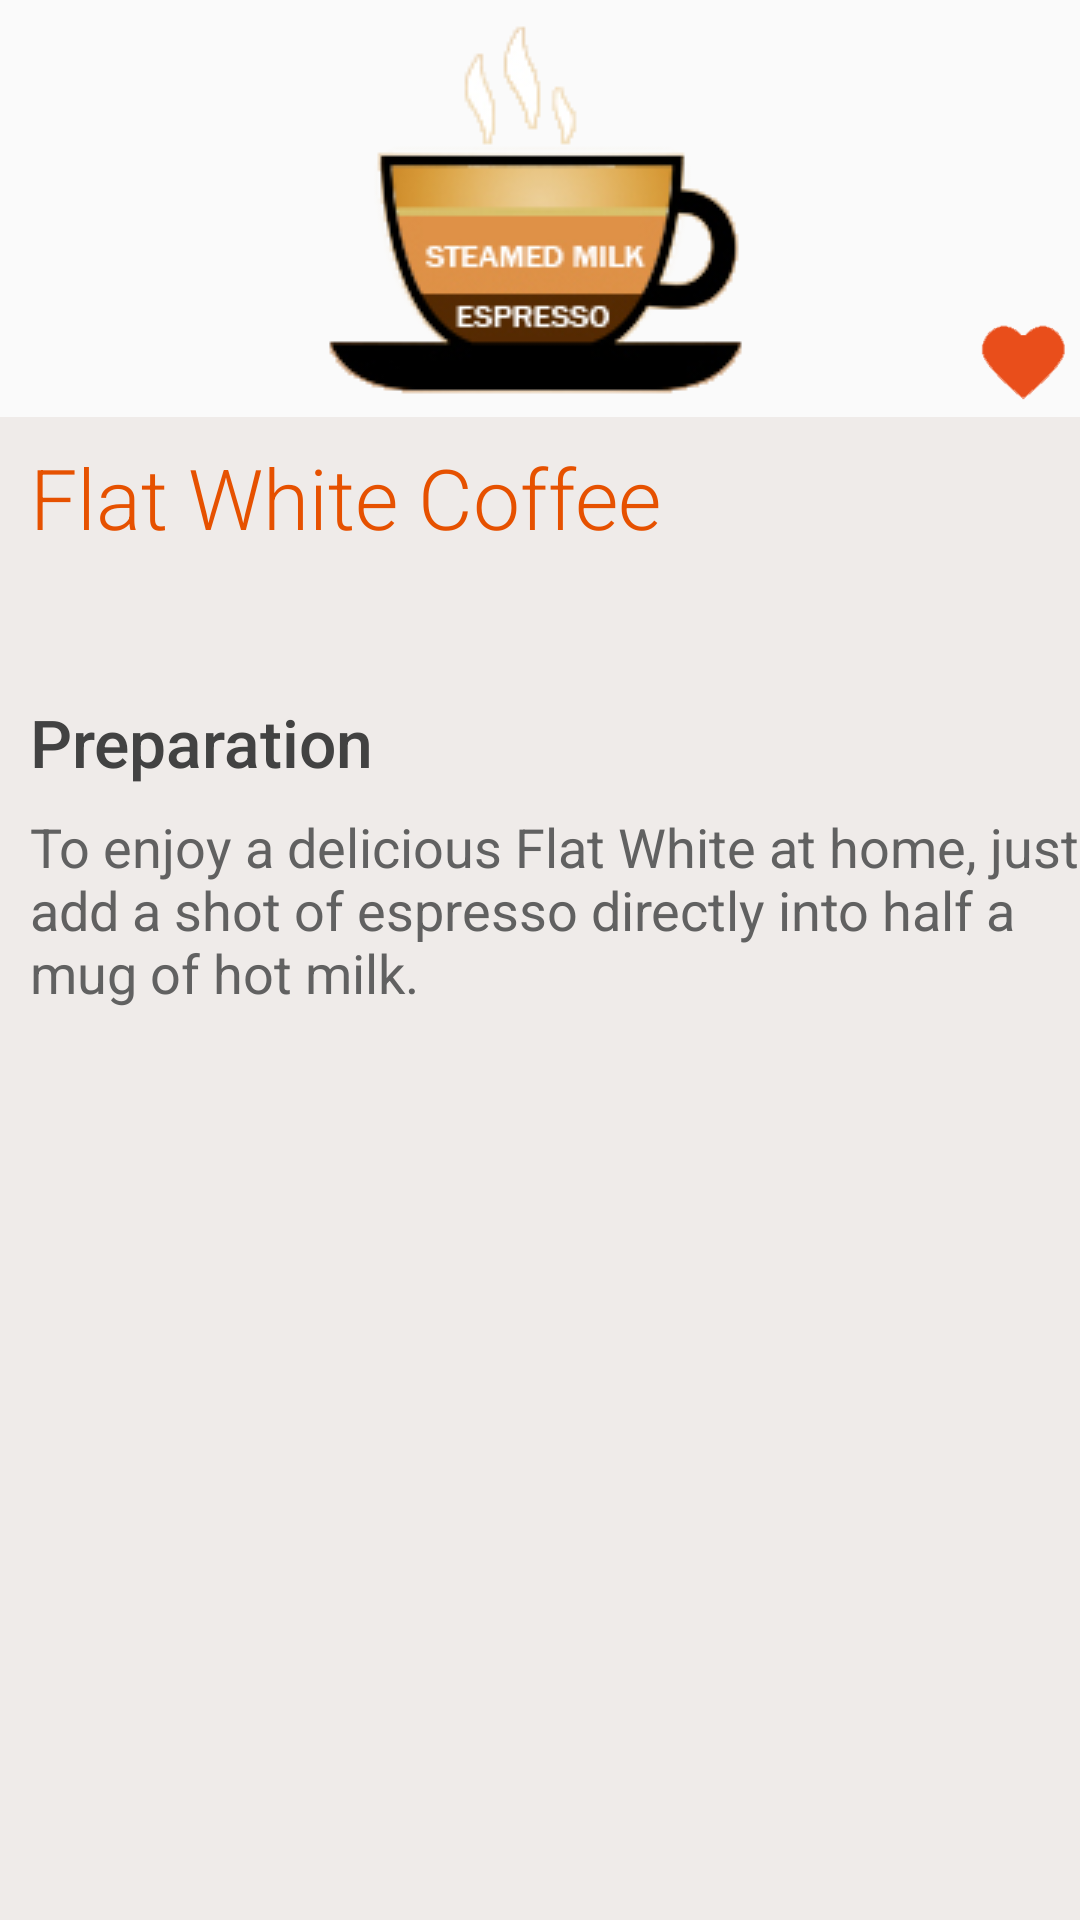

Android layout source for this screen:
<!-- AndroidManifest.xml: application theme AppTheme -->
<!-- res/layout/flat_white_coffee.xml -->
<?xml version="1.0" encoding="utf-8"?>
<ScrollView xmlns:android="http://schemas.android.com/apk/res/android"
    android:layout_width="match_parent"
    android:layout_height="match_parent"
    android:background="#efebe9">

    <LinearLayout
        android:layout_width="match_parent"
        android:layout_height="match_parent"
        android:orientation="vertical">

        <RelativeLayout
            android:layout_width="match_parent"
            android:layout_height="0dp"
            android:layout_weight="1"
            android:background="#fafafa"
            android:paddingBottom="4dp">

            <ImageView
                android:layout_width="match_parent"
                android:layout_height="match_parent"
                android:scaleType="fitCenter"
                android:src="@drawable/flatwhite_coffee" />

            <ImageView
                style="@style/heartLike"
                android:layout_width="30dp"
                android:layout_height="30dp"
                android:layout_marginRight="4dp"
                android:onClick="incrementCoffee"
                android:src="@drawable/heart"
                android:tag="flatWhite_coffee" />

        </RelativeLayout>

        <LinearLayout
            android:layout_width="match_parent"
            android:layout_height="0dp"
            android:layout_weight="1"
            android:orientation="vertical"
            android:paddingBottom="8dp">

            <TextView
                android:layout_width="match_parent"
                android:layout_height="wrap_content"
                android:layout_marginLeft="10dp"
                android:layout_marginTop="8dp"
                android:fontFamily="sans-serif-light"
                android:text="@string/flat_white_coffee_title"
                android:textColor="#e65100"
                android:textSize="28sp" />

            <TextView
                android:layout_width="match_parent"
                android:layout_height="wrap_content"
                android:layout_marginLeft="10dp"
                android:layout_marginTop="8dp"
                android:text="@string/flat_white_coffee_info"
                android:textColor="#616161"
                android:textSize="18sp" />

            <TextView
                android:layout_width="match_parent"
                android:layout_height="wrap_content"
                android:layout_marginLeft="10dp"
                android:layout_marginTop="16dp"
                android:fontFamily="sans-serif-medium"
                android:text="@string/preparation"
                android:textColor="#424242"
                android:textSize="22sp" />

            <TextView
                android:layout_width="match_parent"
                android:layout_height="wrap_content"
                android:layout_marginLeft="10dp"
                android:layout_marginTop="8dp"
                android:text="@string/flat_white_coffee_preparation"
                android:textColor="#616161"
                android:textSize="18sp" />
        </LinearLayout>
    </LinearLayout>
</ScrollView>
<!-- resources referenced by this layout -->
<resources>
  <!-- drawable flatwhite_coffee: jpg bitmap (drawable, 37673 bytes) -->
  <!-- drawable heart: png bitmap (drawable, 3466 bytes) -->
  <string name="flat_white_coffee_info" />
  <string name="flat_white_coffee_preparation">
                      To enjoy a delicious Flat White at home,
                      just add a shot of espresso directly into
                      half a mug of hot milk.</string>
  <string name="flat_white_coffee_title">Flat White Coffee</string>
  <string name="preparation">Preparation</string>
  <style name="heartLike" parent="Theme.AppCompat.Light.DarkActionBar">
          <item name="android:layout_alignParentBottom">true</item>
          <item name="android:layout_alignParentRight">true</item>
          <item name="android:scaleType">centerCrop</item>
      </style>
  <style name="AppTheme" parent="Theme.AppCompat.Light.DarkActionBar">
          
          <item name="colorPrimary">@color/colorPrimary</item>
          <item name="colorPrimaryDark">@color/colorPrimaryDark</item>
          <item name="colorAccent">@color/colorAccent</item>
      </style>
  <color name="colorPrimary">#a1887f</color>
  <color name="colorPrimaryDark">#a1887f</color>
  <color name="colorAccent">#a1887f</color>
</resources>
